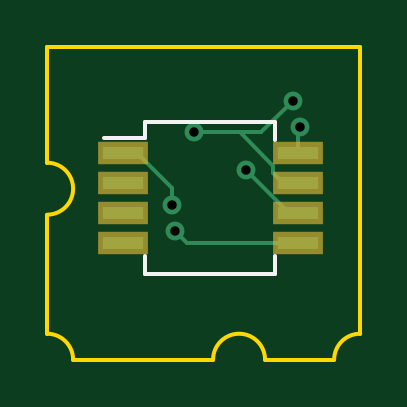
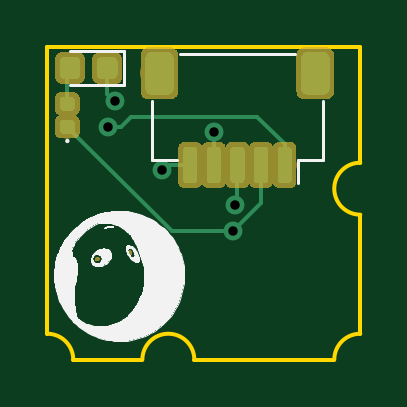
Circuit board: 11 layer files. Board 13.2 x 13.2 mm.
- bottom_copper: TLI5012B-B_Cu.gbl (21529 bytes)
- bottom_mask: TLI5012B-B_Mask.gbs (23086 bytes)
- paste: TLI5012B-B_Paste.gbp (20427 bytes)
- bottom_silk: TLI5012B-B_SilkS.gbo (35056 bytes)
- outline: TLI5012B-Edge_Cuts.gm1 (1118 bytes)
- top_copper: TLI5012B-F_Cu.gtl (1817 bytes)
- top_mask: TLI5012B-F_Mask.gts (770 bytes)
- paste: TLI5012B-F_Paste.gtp (765 bytes)
- top_silk: TLI5012B-F_SilkS.gto (907 bytes)
- drill: TLI5012B-NPTH.drl (322 bytes)
- drill: TLI5012B-PTH.drl (426 bytes)

=== bottom_copper: TLI5012B-B_Cu.gbl (21529 bytes, source omitted) ===
=== bottom_mask: TLI5012B-B_Mask.gbs (23086 bytes, source omitted) ===
=== paste: TLI5012B-B_Paste.gbp (20427 bytes, source omitted) ===
=== bottom_silk: TLI5012B-B_SilkS.gbo (35056 bytes, source omitted) ===
=== outline: TLI5012B-Edge_Cuts.gm1 ===
G04 #@! TF.GenerationSoftware,KiCad,Pcbnew,5.1.2-f72e74a~84~ubuntu18.04.1*
G04 #@! TF.CreationDate,2019-07-25T12:47:21+02:00*
G04 #@! TF.ProjectId,TLI5012B,544c4935-3031-4324-922e-6b696361645f,rev?*
G04 #@! TF.SameCoordinates,Original*
G04 #@! TF.FileFunction,Profile,NP*
%FSLAX46Y46*%
G04 Gerber Fmt 4.6, Leading zero omitted, Abs format (unit mm)*
G04 Created by KiCad (PCBNEW 5.1.2-f72e74a~84~ubuntu18.04.1) date 2019-07-25 12:47:21*
%MOMM*%
%LPD*%
G04 APERTURE LIST*
%ADD10C,0.150000*%
G04 APERTURE END LIST*
D10*
X130875000Y-87210000D02*
G75*
G03X130875000Y-85010000I0J1100000D01*
G01*
X130875000Y-80100000D02*
X130875000Y-85010000D01*
X144125000Y-92250000D02*
G75*
G03X143025000Y-93350000I0J-1100000D01*
G01*
X140100000Y-93350000D02*
G75*
G03X137900000Y-93350000I-1100000J0D01*
G01*
X143025000Y-93350000D02*
X140100000Y-93350000D01*
X130875000Y-80100000D02*
X144125000Y-80100000D01*
X144125000Y-80100000D02*
X144125000Y-92250000D01*
X137900000Y-93350000D02*
X131975000Y-93350000D01*
X130875000Y-92250000D02*
X130875000Y-87210000D01*
X131975000Y-93350000D02*
G75*
G03X130875000Y-92250000I-1100000J0D01*
G01*
M02*

=== top_copper: TLI5012B-F_Cu.gtl ===
G04 #@! TF.GenerationSoftware,KiCad,Pcbnew,5.1.2-f72e74a~84~ubuntu18.04.1*
G04 #@! TF.CreationDate,2019-07-25T12:47:21+02:00*
G04 #@! TF.ProjectId,TLI5012B,544c4935-3031-4324-922e-6b696361645f,rev?*
G04 #@! TF.SameCoordinates,Original*
G04 #@! TF.FileFunction,Copper,L1,Top*
G04 #@! TF.FilePolarity,Positive*
%FSLAX46Y46*%
G04 Gerber Fmt 4.6, Leading zero omitted, Abs format (unit mm)*
G04 Created by KiCad (PCBNEW 5.1.2-f72e74a~84~ubuntu18.04.1) date 2019-07-25 12:47:21*
%MOMM*%
%LPD*%
G04 APERTURE LIST*
%ADD10R,1.750000X0.550000*%
%ADD11C,0.800000*%
%ADD12C,0.152400*%
G04 APERTURE END LIST*
D10*
X134075000Y-84595000D03*
X134075000Y-85865000D03*
X134075000Y-87135000D03*
X134075000Y-88405000D03*
X141475000Y-88405000D03*
X141475000Y-87135000D03*
X141475000Y-85865000D03*
X141475000Y-84595000D03*
D11*
X137075000Y-83700000D03*
X141275000Y-82400000D03*
X139275000Y-85300000D03*
X136275000Y-87900000D03*
X141575000Y-83500000D03*
X136175000Y-86800000D03*
D12*
X140447600Y-85437600D02*
X140875000Y-85865000D01*
X140875000Y-85865000D02*
X141475000Y-85865000D01*
X140447600Y-85129082D02*
X140447600Y-85437600D01*
X137075000Y-83700000D02*
X139018518Y-83700000D01*
X141275000Y-82400000D02*
X139946759Y-83728241D01*
X139018518Y-83700000D02*
X139046759Y-83728241D01*
X139946759Y-83728241D02*
X139046759Y-83728241D01*
X139046759Y-83728241D02*
X140447600Y-85129082D01*
X141110000Y-87135000D02*
X141475000Y-87135000D01*
X139275000Y-85300000D02*
X141110000Y-87135000D01*
X136780000Y-88405000D02*
X141475000Y-88405000D01*
X136275000Y-87900000D02*
X136780000Y-88405000D01*
X141475000Y-84595000D02*
X141475000Y-83600000D01*
X141475000Y-83600000D02*
X141575000Y-83500000D01*
X136175000Y-86095000D02*
X134675000Y-84595000D01*
X134675000Y-84595000D02*
X134075000Y-84595000D01*
X136175000Y-86800000D02*
X136175000Y-86095000D01*
M02*

=== top_mask: TLI5012B-F_Mask.gts ===
G04 #@! TF.GenerationSoftware,KiCad,Pcbnew,5.1.2-f72e74a~84~ubuntu18.04.1*
G04 #@! TF.CreationDate,2019-07-25T12:47:21+02:00*
G04 #@! TF.ProjectId,TLI5012B,544c4935-3031-4324-922e-6b696361645f,rev?*
G04 #@! TF.SameCoordinates,Original*
G04 #@! TF.FileFunction,Soldermask,Top*
G04 #@! TF.FilePolarity,Negative*
%FSLAX46Y46*%
G04 Gerber Fmt 4.6, Leading zero omitted, Abs format (unit mm)*
G04 Created by KiCad (PCBNEW 5.1.2-f72e74a~84~ubuntu18.04.1) date 2019-07-25 12:47:21*
%MOMM*%
%LPD*%
G04 APERTURE LIST*
%ADD10R,2.150000X0.950000*%
G04 APERTURE END LIST*
D10*
X134075000Y-84595000D03*
X134075000Y-85865000D03*
X134075000Y-87135000D03*
X134075000Y-88405000D03*
X141475000Y-88405000D03*
X141475000Y-87135000D03*
X141475000Y-85865000D03*
X141475000Y-84595000D03*
M02*

=== paste: TLI5012B-F_Paste.gtp ===
G04 #@! TF.GenerationSoftware,KiCad,Pcbnew,5.1.2-f72e74a~84~ubuntu18.04.1*
G04 #@! TF.CreationDate,2019-07-25T12:47:21+02:00*
G04 #@! TF.ProjectId,TLI5012B,544c4935-3031-4324-922e-6b696361645f,rev?*
G04 #@! TF.SameCoordinates,Original*
G04 #@! TF.FileFunction,Paste,Top*
G04 #@! TF.FilePolarity,Positive*
%FSLAX46Y46*%
G04 Gerber Fmt 4.6, Leading zero omitted, Abs format (unit mm)*
G04 Created by KiCad (PCBNEW 5.1.2-f72e74a~84~ubuntu18.04.1) date 2019-07-25 12:47:21*
%MOMM*%
%LPD*%
G04 APERTURE LIST*
%ADD10R,1.750000X0.550000*%
G04 APERTURE END LIST*
D10*
X134075000Y-84595000D03*
X134075000Y-85865000D03*
X134075000Y-87135000D03*
X134075000Y-88405000D03*
X141475000Y-88405000D03*
X141475000Y-87135000D03*
X141475000Y-85865000D03*
X141475000Y-84595000D03*
M02*

=== top_silk: TLI5012B-F_SilkS.gto ===
G04 #@! TF.GenerationSoftware,KiCad,Pcbnew,5.1.2-f72e74a~84~ubuntu18.04.1*
G04 #@! TF.CreationDate,2019-07-25T12:47:21+02:00*
G04 #@! TF.ProjectId,TLI5012B,544c4935-3031-4324-922e-6b696361645f,rev?*
G04 #@! TF.SameCoordinates,Original*
G04 #@! TF.FileFunction,Legend,Top*
G04 #@! TF.FilePolarity,Positive*
%FSLAX46Y46*%
G04 Gerber Fmt 4.6, Leading zero omitted, Abs format (unit mm)*
G04 Created by KiCad (PCBNEW 5.1.2-f72e74a~84~ubuntu18.04.1) date 2019-07-25 12:47:21*
%MOMM*%
%LPD*%
G04 APERTURE LIST*
%ADD10C,0.150000*%
G04 APERTURE END LIST*
D10*
X135025000Y-83295000D02*
X135025000Y-83950000D01*
X140525000Y-83295000D02*
X140525000Y-84045000D01*
X140525000Y-89705000D02*
X140525000Y-88955000D01*
X135025000Y-89705000D02*
X135025000Y-88955000D01*
X135025000Y-83295000D02*
X140525000Y-83295000D01*
X135025000Y-89705000D02*
X140525000Y-89705000D01*
X135025000Y-83950000D02*
X133275000Y-83950000D01*
M02*

=== drill: TLI5012B-NPTH.drl ===
M48
; DRILL file {KiCad 5.1.2-f72e74a~84~ubuntu18.04.1} date Do 25 Jul 2019 12:47:25 CEST
; FORMAT={-:-/ absolute / inch / decimal}
; #@! TF.CreationDate,2019-07-25T12:47:25+02:00
; #@! TF.GenerationSoftware,Kicad,Pcbnew,5.1.2-f72e74a~84~ubuntu18.04.1
; #@! TF.FileFunction,NonPlated,1,2,NPTH
FMAT,2
INCH
%
G90
G05
T0
M30

=== drill: TLI5012B-PTH.drl ===
M48
; DRILL file {KiCad 5.1.2-f72e74a~84~ubuntu18.04.1} date Do 25 Jul 2019 12:47:25 CEST
; FORMAT={-:-/ absolute / inch / decimal}
; #@! TF.CreationDate,2019-07-25T12:47:25+02:00
; #@! TF.GenerationSoftware,Kicad,Pcbnew,5.1.2-f72e74a~84~ubuntu18.04.1
; #@! TF.FileFunction,Plated,1,2,PTH
FMAT,2
INCH
T1C0.0157
%
G90
G05
T1
X5.3612Y-3.4173
X5.3652Y-3.4606
X5.3967Y-3.2953
X5.4833Y-3.3583
X5.562Y-3.2441
X5.5738Y-3.2874
T0
M30

